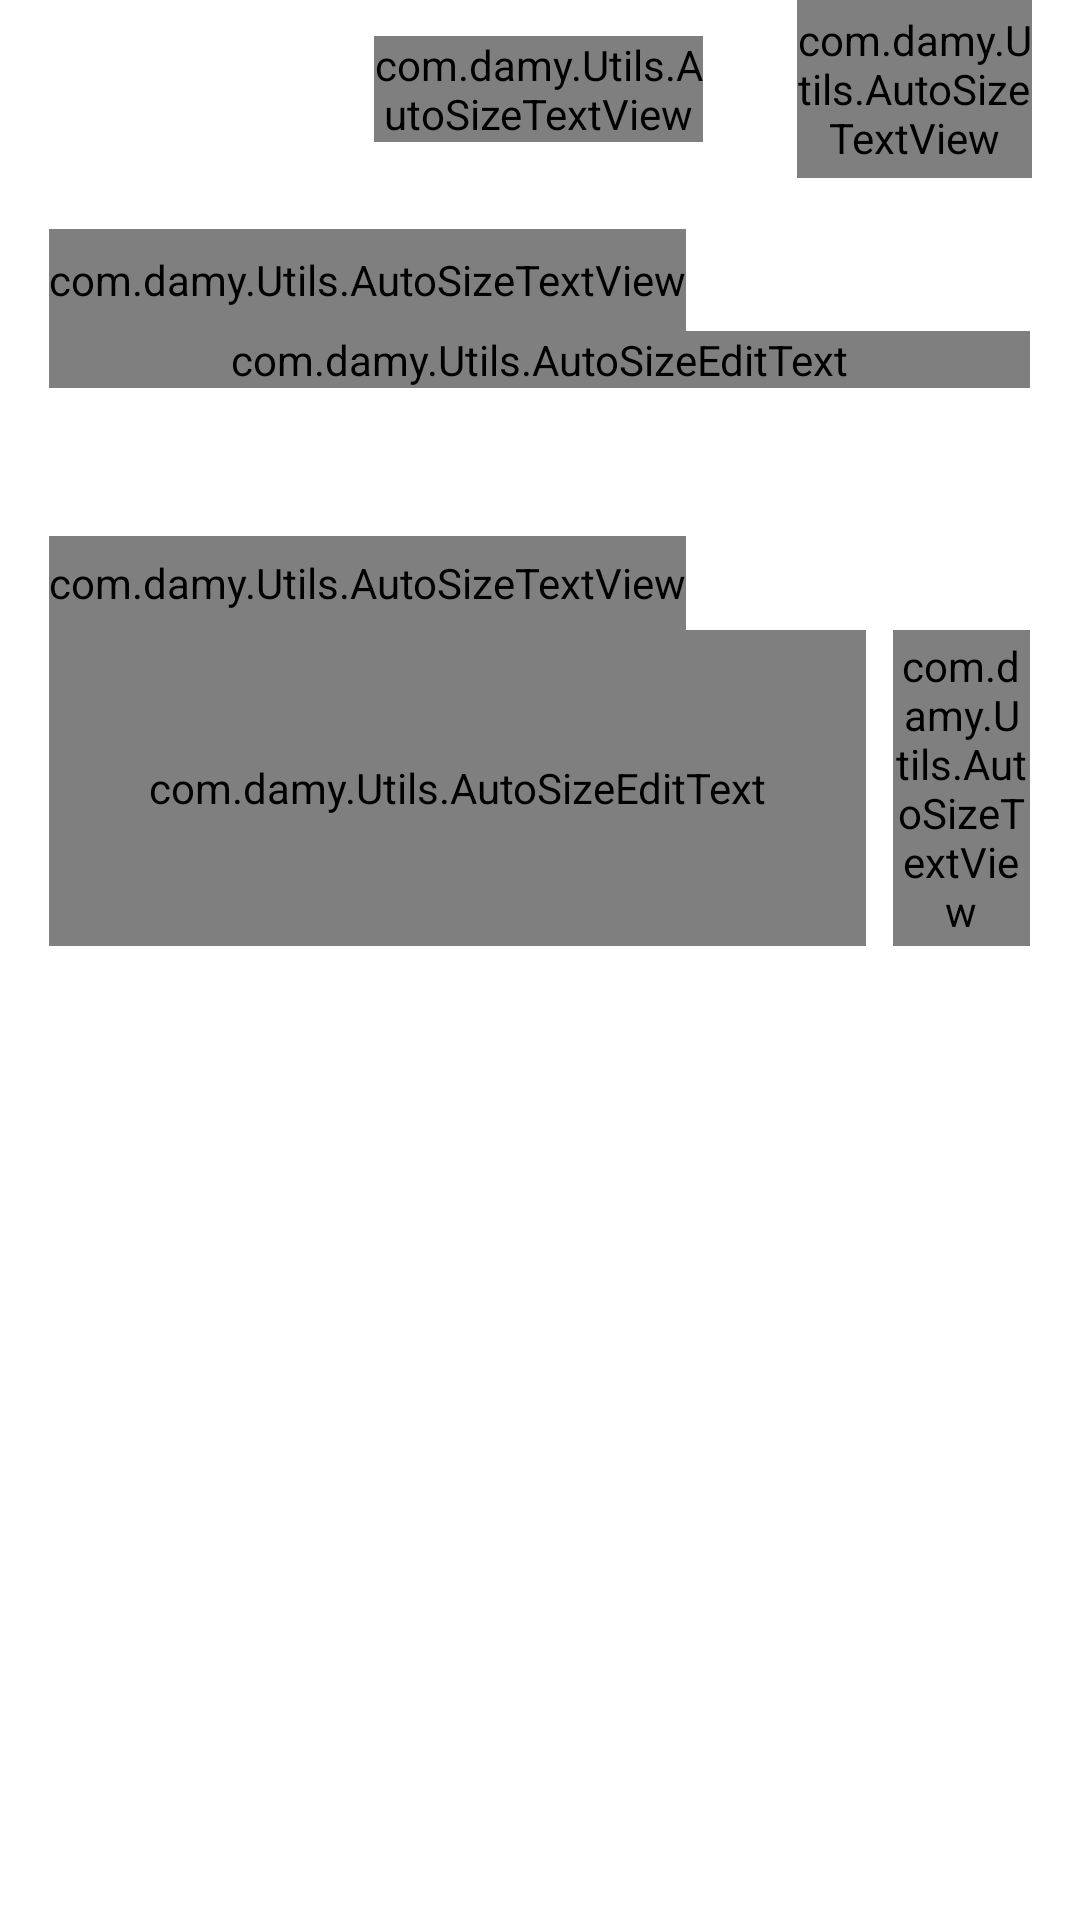

Write the Android layout XML for this screen, with the resource values it uses.
<!-- AndroidManifest.xml: activity theme android:Theme.NoTitleBar -->
<!-- res/layout/activity_myphotoadd.xml -->
<?xml version="1.0" encoding="utf-8"?>
<LinearLayout xmlns:android="http://schemas.android.com/apk/res/android"
    android:id="@+id/ll_myphotoadd"
    android:layout_width="fill_parent"
    android:layout_height="fill_parent"
    android:background="@color/color_white"
    android:orientation="vertical" >

    <LinearLayout
        android:id="@+id/ll_pageheader"
        android:layout_width="fill_parent"
        android:layout_height="0dp"
        android:layout_weight="40"
        android:background="@drawable/main_header" >

        <LinearLayout
            android:id="@+id/ll_headermargin1"
            android:layout_width="0dp"
            android:layout_height="fill_parent"
            android:layout_weight="10" >

        </LinearLayout>

        <LinearLayout
            android:id="@+id/ll_myphotoadd_backbtn"
            android:layout_width="0dp"
            android:layout_height="fill_parent"
            android:layout_weight="25" >

            <ImageView
                android:id="@+id/img_backbutton"
                android:layout_width="fill_parent"
                android:layout_height="fill_parent"
                android:src="@drawable/btn_back" />

        </LinearLayout>

        <LinearLayout
            android:id="@+id/ll_headermargin3"
            android:layout_width="0dp"
            android:layout_height="fill_parent"
            android:layout_weight="45" >

        </LinearLayout>

        <LinearLayout
            android:id="@+id/ll_headername"
            android:layout_width="0dp"
            android:layout_height="fill_parent"
            android:layout_weight="70" >

            <com.damy.Utils.AutoSizeTextView
                android:id="@+id/txt_headername"
                android:layout_width="fill_parent"
                android:layout_height="wrap_content"
                android:layout_gravity="center_vertical|center_horizontal"
                android:gravity="center_vertical|center_horizontal"
                android:text="@string/myphoto_title"
                android:textColor="@color/color_white"
                android:textSize="@dimen/header_title_fontsize"
                android:textStyle="bold" />

        </LinearLayout>

        <LinearLayout
            android:id="@+id/ll_headermargin2"
            android:layout_width="0dp"
            android:layout_height="fill_parent"
            android:layout_weight="20" >

        </LinearLayout>

        <FrameLayout
            android:id="@+id/fl_myphotoadd_submitbtn"
            android:layout_width="0dp"
            android:layout_height="fill_parent"
            android:layout_weight="50" >

            <ImageView
                android:id="@+id/imageView1"
                android:layout_width="fill_parent"
                android:layout_height="fill_parent"
                android:layout_gravity="center_vertical|center_horizontal"
                android:src="@drawable/share_submit_btn" />

            <com.damy.Utils.AutoSizeTextView
                android:id="@+id/txt_subbtnname"
                android:layout_width="fill_parent"
                android:layout_height="fill_parent"
                android:gravity="center_vertical|center_horizontal"
                android:text="@string/feedback_submit"
                android:textColor="@color/color_white"
                android:textSize="@dimen/share_submit"
                android:textStyle="bold" />

        </FrameLayout>

        <LinearLayout
            android:id="@+id/LinearLayout01"
            android:layout_width="0dp"
            android:layout_height="fill_parent"
            android:layout_weight="10" >
        </LinearLayout>

    </LinearLayout>

    <LinearLayout
        android:id="@+id/ll_pagecontent"
        android:layout_width="fill_parent"
        android:layout_height="0dp"
        android:layout_weight="390" >

        <LinearLayout
            android:id="@+id/ll_contentmargin"
            android:layout_width="0dp"
            android:layout_height="fill_parent"
            android:layout_weight="5" >

        </LinearLayout>

        <LinearLayout
            android:id="@+id/ll_cotentmain"
            android:layout_width="0dp"
            android:layout_height="fill_parent"
            android:layout_weight="100"
            android:orientation="vertical" >

            <LinearLayout
                android:id="@+id/ll_contenttopmargin"
                android:layout_width="fill_parent"
                android:layout_height="0dp"
                android:layout_weight="5"
                android:orientation="vertical" >

            </LinearLayout>

            <LinearLayout
                android:id="@+id/ll_contentheader1"
                android:layout_width="fill_parent"
                android:layout_height="0dp"
                android:layout_weight="30"
                android:orientation="vertical" >

                <LinearLayout
                    android:id="@+id/LinearLayout03"
                    android:layout_width="fill_parent"
                    android:layout_height="0dp"
                    android:layout_weight="30"
                    android:orientation="vertical" >

                    <com.damy.Utils.AutoSizeTextView
                        android:id="@+id/txt_contentheader1"
                        android:layout_width="wrap_content"
                        android:layout_height="fill_parent"
                        android:gravity="left|center_vertical"
                        android:text="@string/feedback_itemtitle"
                        android:textColor="@color/color_black"
                        android:textSize="@dimen/myphotoadd_body_fontsize"
                        android:textStyle="bold" />

                </LinearLayout>

                <LinearLayout
                    android:id="@+id/LinearLayout04"
                    android:layout_width="fill_parent"
                    android:layout_height="0dp"
                    android:layout_weight="60"
                    android:orientation="vertical" >

                    <com.damy.Utils.AutoSizeEditText
                        android:id="@+id/txt_myphotoadd_title"
                        android:layout_width="fill_parent"
                        android:layout_height="wrap_content"
                        android:ems="10"
                        android:textSize="@dimen/myphotoadd_body_fontsize" />

                </LinearLayout>

            </LinearLayout>

            <LinearLayout
                android:id="@+id/ll_contentheader2"
                android:layout_width="fill_parent"
                android:layout_height="0dp"
                android:layout_weight="40"
                android:orientation="vertical" >

                <LinearLayout
                    android:layout_width="fill_parent"
                    android:layout_height="0dp"
                    android:layout_weight="30"
                    android:orientation="vertical" >

                    <com.damy.Utils.AutoSizeTextView
                        android:id="@+id/txt_contentheader2"
                        android:layout_width="wrap_content"
                        android:layout_height="fill_parent"
                        android:gravity="left|center_vertical"
                        android:text="@string/myfaq_add_item_show"
                        android:textColor="@color/color_black"
                        android:textSize="@dimen/myphotoadd_body_fontsize"
                        android:textStyle="bold" />

                </LinearLayout>

                <LinearLayout
                    android:id="@+id/ll_content2"
                    android:layout_width="fill_parent"
                    android:layout_height="0dp"
                    android:layout_weight="100" >

                    <LinearLayout
                        android:id="@+id/LinearLayout02"
                        android:layout_width="0dp"
                        android:layout_height="fill_parent"
                        android:layout_weight="30" >

                        <com.damy.Utils.AutoSizeEditText
                            android:id="@+id/txt_myphotoadd_body"
                            android:layout_width="fill_parent"
                            android:layout_height="fill_parent"
                            android:ems="10"
                            android:gravity="top|left"
                            android:textSize="@dimen/myphotoadd_body_fontsize" />

                    </LinearLayout>

                    <LinearLayout
                        android:id="@+id/ll_content2margin"
                        android:layout_width="0dp"
                        android:layout_height="fill_parent"
                        android:layout_weight="1" >

                    </LinearLayout>

                    <FrameLayout
                        android:id="@+id/fl_myphotoadd_filebtn"
                        android:layout_width="0dp"
                        android:layout_height="fill_parent"
                        android:layout_weight="5" >

                        <ImageView
                            android:id="@+id/img_down"
                            android:layout_width="fill_parent"
                            android:layout_height="fill_parent"
                            android:src="@drawable/feedback_filebtn" />

                        <com.damy.Utils.AutoSizeTextView
                            android:id="@+id/txt_down"
                            android:layout_width="fill_parent"
                            android:layout_height="fill_parent"
                            android:gravity="center_vertical|center_horizontal"
                            android:text="@string/myphoto_add_picture"
                            android:textSize="@dimen/feedback_body_fontsize" />

                    </FrameLayout>

                </LinearLayout>

            </LinearLayout>

            <LinearLayout
                android:layout_width="fill_parent"
                android:layout_height="0dp"
                android:layout_weight="95"
                android:orientation="vertical" >

            </LinearLayout>

        </LinearLayout>

        <LinearLayout
            android:id="@+id/ll_contentmargin1"
            android:layout_width="0dp"
            android:layout_height="fill_parent"
            android:layout_weight="5" >

        </LinearLayout>

    </LinearLayout>

</LinearLayout>
<!-- resources referenced by this layout -->
<resources>
  <color name="color_black">#000000</color>
  <color name="color_white">#ffffff</color>
  <dimen name="feedback_body_fontsize">11sp</dimen>
  <dimen name="header_title_fontsize">17sp</dimen>
  <dimen name="myphotoadd_body_fontsize">13sp</dimen>
  <dimen name="share_submit">12sp</dimen>
  <!-- drawable feedback_filebtn: png bitmap (drawable-hdpi, 615 bytes) -->
  <string name="feedback_itemtitle">标题</string>
  <string name="feedback_submit">发表</string>
  <string name="myfaq_add_item_show">描述</string>
  <string name="myphoto_add_picture">上传\n图片</string>
  <string name="myphoto_title">我的照片</string>
</resources>
